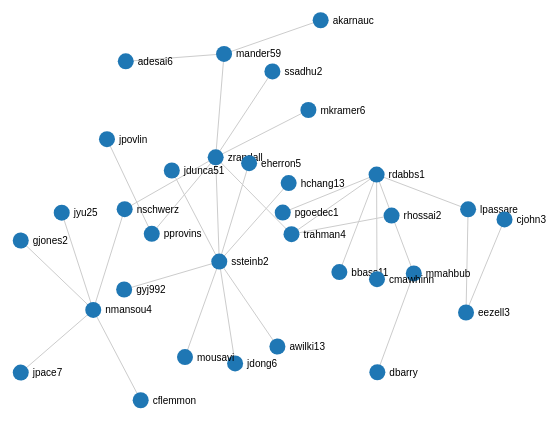
D3 v2 page, settled after 360 driven frames (6 s of simulated time); the page loaded 1 data file(s).



var width = 960,
    height = 500,
    fill = d3.scale.category20();

var svg = d3.select("body").append("svg")
    .attr("width", width)
    .attr("height", height);

var force = d3.layout.force()
    .gravity(.05)
    .distance(100)
    .charge(-100)
    .size([width, height]);

d3.json("students.json", function(json) {
  force
      .nodes(json.nodes)
      .links(json.links)
      .start();

  var link = svg.selectAll(".link")
      .data(json.links)
    .enter().append("line")
      .attr("class", "link");

  var color = d3.scale.category20();

  var node = svg.selectAll(".node")
      .data(json.nodes)
    .enter().append("g")
      .attr("class", "node")
      .call(force.drag);

  node.append("circle")
      .attr("r", 8)
      .style("fill", function(d) { return color(d.id == "me" ? 1 : 2); });

  node.append("text")
      .attr("dx", 12)
      .attr("dy", ".35em")
      .text(function(d) { return d.id });

  force.on("tick", function() {
    link.attr("x1", function(d) { return d.source.x; })
        .attr("y1", function(d) { return d.source.y; })
        .attr("x2", function(d) { return d.target.x; })
        .attr("y2", function(d) { return d.target.y; });

    node.attr("transform", function(d) { return "translate(" + d.x + "," + d.y + ")"; });
  });
});



### data: students.json
{
 "directed": false,
 "nodes": [
  {
   "id": "mkramer6"
  },
  {
   "id": "zrandall"
  },
  {
   "id": "lpassare"
  },
  {
   "id": "rhossai2"
  },
  {
   "id": "ssadhu2"
  },
  {
   "id": "hchang13"
  },
  {
   "id": "nschwerz"
  },
  {
   "id": "mander59"
  },
  "... 25 more items"
 ],
 "multigraph": false,
 "graph": {},
 "links": [
  {
   "weight": 0.2391,
   "color": "r",
   "target": 1,
   "source": 0
  },
  {
   "weight": 0.06203,
   "color": "r",
   "target": 4,
   "source": 1
  },
  {
   "weight": 0.2996,
   "color": "r",
   "target": 6,
   "source": 1
  },
  {
   "weight": 0.1616,
   "color": "r",
   "target": 28,
   "source": 1
  },
  {
   "weight": 0.4339,
   "color": "r",
   "target": 7,
   "source": 1
  },
  {
   "weight": 0.2757,
   "color": "r",
   "target": 16,
   "source": 1
  },
  {
   "weight": 0.1845,
   "color": "r",
   "target": 32,
   "source": 1
  },
  {
   "weight": 0.2123,
   "color": "r",
   "target": 25,
   "source": 2
  },
  "... 24 more items"
 ]
}